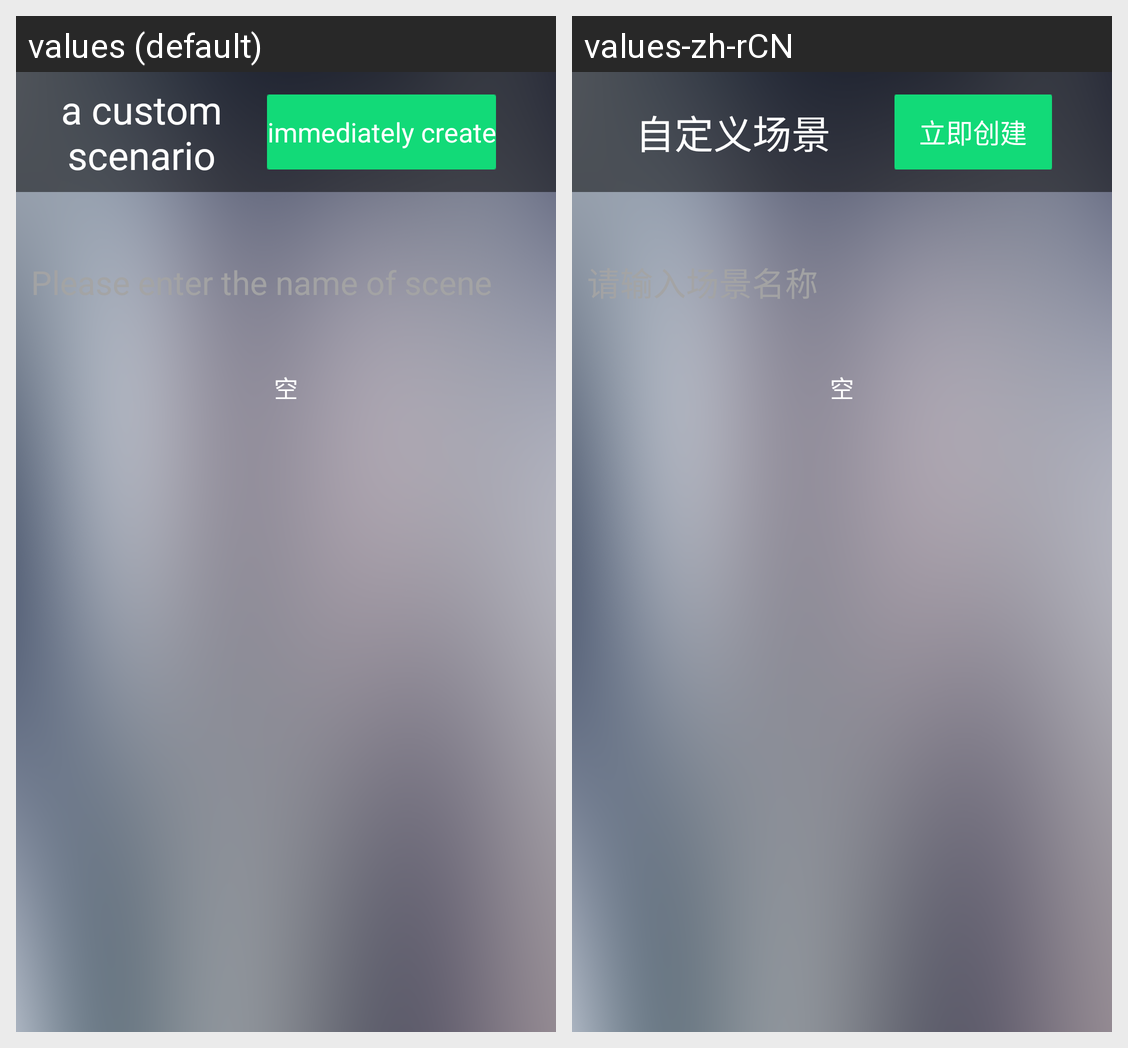

Locale-by-locale string values for the Android screen shown in this grid:
Android screen res/layout/sceneadd_activity.xml rendered under 2 locales, left to right: values (default), values-zh-rCN. Device: Nexus 5 (rendered at 1080×1920; each locale shown at half size, 540×960, under a caption strip naming it); theme AppTheme.
Strings drawn on this screen, with the default value and each locale's value (text and hints the layout hard-codes, and strings that could not be matched under every locale, appear in the picture but are not listed):

scenezdy_title
  values: a custom scenario
  values-zh-rCN: 自定义场景

scenezdy_ljcj
  values: immediately create
  values-zh-rCN: 立即创建

scenezdy_sr
  values: Please enter the name of scene
  values-zh-rCN: 请输入场景名称
